Run: headless pygame with SDL's dummy video driver; simulated clock (each Clock.tick advances the game by its frame time, no real sleeping); random seed 0; keys injected as events and as key.get_pressed() state; mouse plan: one left click at the window centre at the start of phase 2, then a move to the lower-right quarter at the start of phase 3.
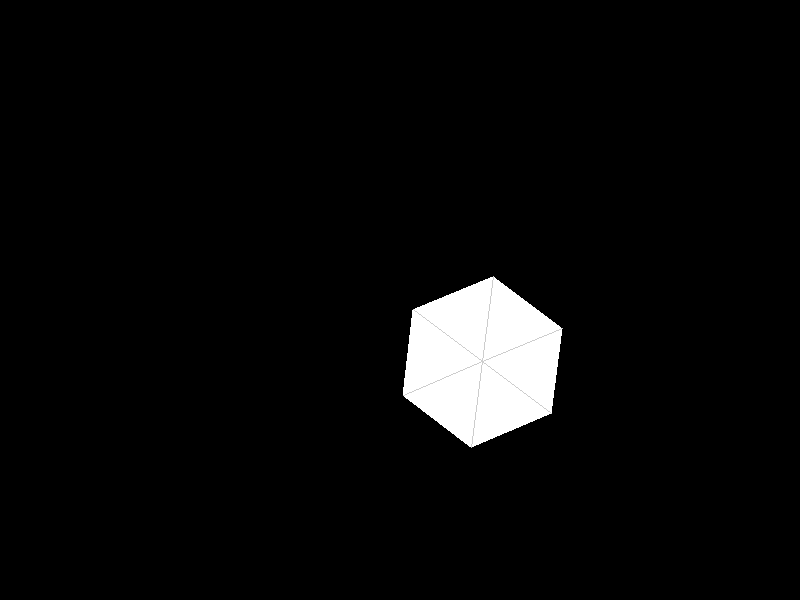
Frame 1 of 4 · flips 1–60 · no input
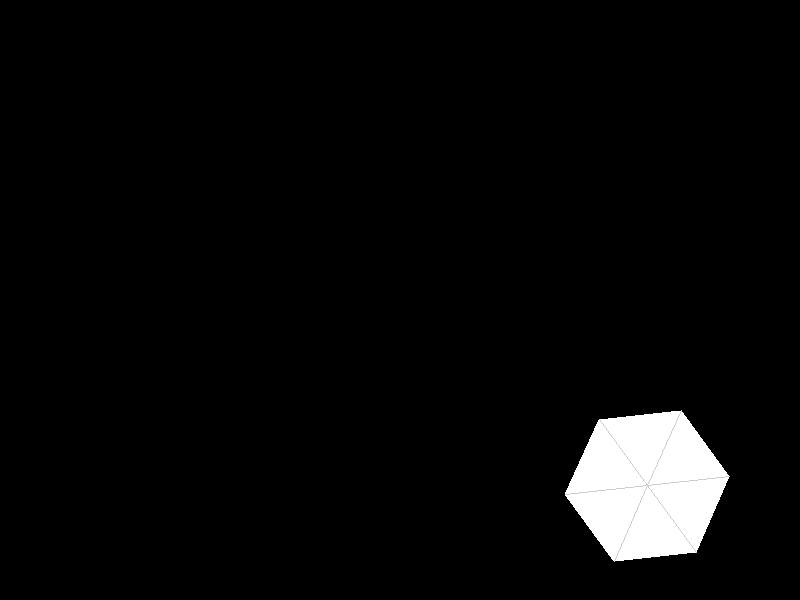
Frame 2 of 4 · flips 61–180 · clicked the window centre · tapped SPACE, RETURN · held RIGHT (→), D
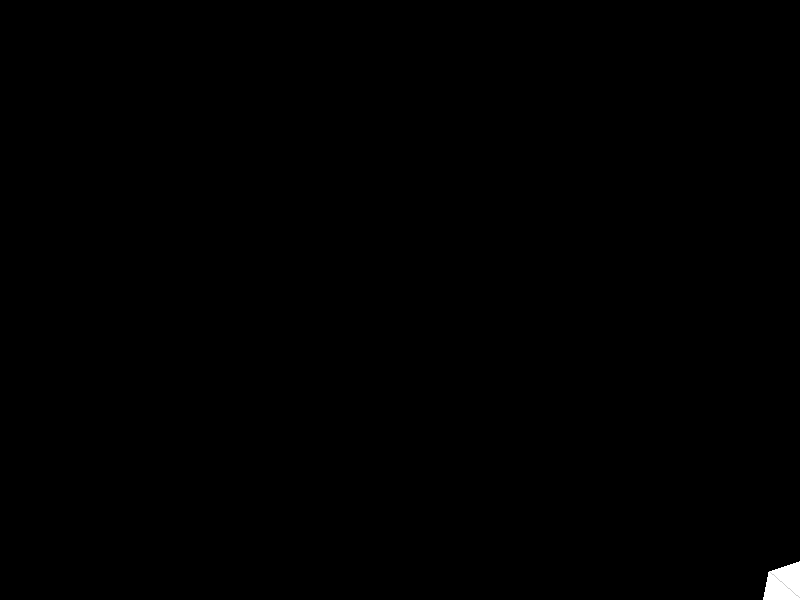
Frame 3 of 4 · flips 181–300 · moved the mouse to the lower-right quarter · held DOWN (↓), S
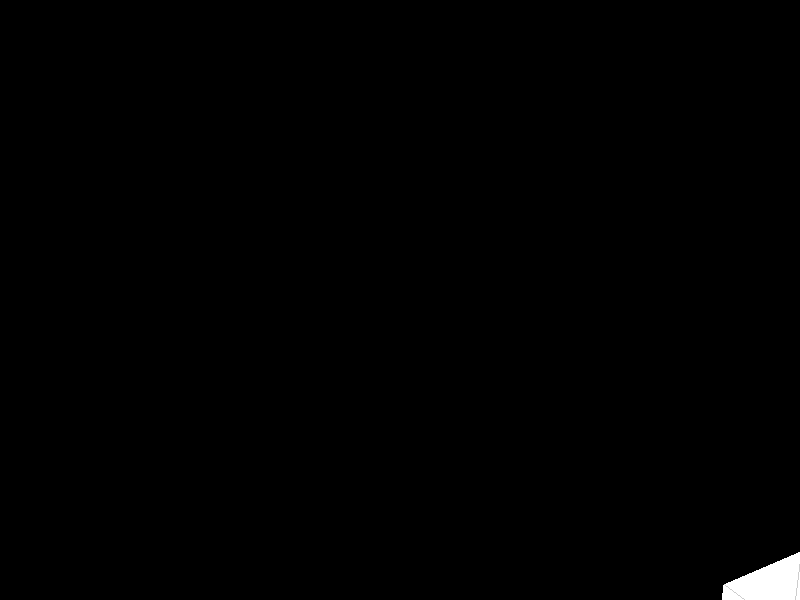
Frame 4 of 4 · flips 301–420 · held LEFT (←), A, UP (↑), W

The pygame program that drew these frames:

import pygame
import threading
import random
import math

# Initialize Pygame
pygame.init()

# Screen dimensions
width, height = 800, 600
screen = pygame.display.set_mode((width, height))
pygame.display.set_caption("Mutating 3D Form")

# Colors
BLACK = (0, 0, 0)
WHITE = (255, 255, 255)
colors = [WHITE, (255, 0, 0), (0, 255, 0), (0, 0, 255), (255, 255, 0), (255, 0, 255), (0, 255, 255)]

# Shape class
class Shape:
    def __init__(self, x, y):
        self.x = x
        self.y = y
        self.vx = random.uniform(-2, 2)
        self.vy = random.uniform(-2, 2)
        self.size = random.randint(50, 100)
        self.color = random.choice(colors)
        self.angle = 0
        self.mutation_speed = random.uniform(0.01, 0.05)
        self.splitting = False

    def mutate(self):
        while not self.splitting:
            self.size += random.uniform(-1, 1)
            self.angle += self.mutation_speed
            pygame.time.wait(10)

    def move(self):
        self.x += self.vx
        self.y += self.vy

        # Bounce off walls
        if self.x - self.size < 0 or self.x + self.size > width:
            self.vx = -self.vx
        if self.y - self.size < 0 or self.y + self.size > height:
            self.vy = -self.vy

    def draw(self):
        points = []
        for i in range(6):
            angle = self.angle + math.radians(i * 60)
            x = self.x + self.size * math.cos(angle)
            y = self.y + self.size * math.sin(angle)
            z = self.size * math.sin(angle)
            points.append((x, y))
        # Draw 3D effect
        pygame.draw.polygon(screen, self.color, points)
        darker_color = tuple(max(0, c - 50) for c in self.color)
        for point in points:
            pygame.draw.line(screen, darker_color, (self.x, self.y), point)

    def split(self, line_start, line_end):
        self.splitting = True
        half_size = self.size / 2
        angle = random.uniform(0, 2 * math.pi)
        offset_x = half_size * math.cos(angle)
        offset_y = half_size * math.sin(angle)
        child1 = Shape(self.x + offset_x, self.y + offset_y)
        child2 = Shape(self.x - offset_x, self.y - offset_y)
        return child1, child2

# List of shapes
shapes = [Shape(width // 2, height // 2)]
threads = []

# Start mutation threads
for shape in shapes:
    thread = threading.Thread(target=shape.mutate)
    threads.append(thread)
    thread.start()

running = True
drawing = False
line_start = None

def line_intersects_shape(line_start, line_end, shape):
    # Basic intersection logic
    for i in range(6):
        angle = shape.angle + math.radians(i * 60)
        x1 = shape.x + shape.size * math.cos(angle)
        y1 = shape.y + shape.size * math.sin(angle)
        x2 = shape.x + shape.size * math.cos(shape.angle + math.radians((i+1) * 60))
        y2 = shape.y + shape.size * math.sin(shape.angle + math.radians((i+1) * 60))

        denom = ((line_end[0] - line_start[0]) * (y2 - y1)) - ((line_end[1] - line_start[1]) * (x2 - x1))
        if denom == 0:
            continue
        ua = (((x2 - x1) * (line_start[1] - y1)) - ((y2 - y1) * (line_start[0] - x1))) / denom
        ub = (((line_end[0] - line_start[0]) * (line_start[1] - y1)) - ((line_end[1] - line_start[1]) * (line_start[0] - x1))) / denom

        if 0 <= ua <= 1 and 0 <= ub <= 1:
            return True
    return False

# Main loop
while running:
    for event in pygame.event.get():
        if event.type == pygame.QUIT:
            running = False
        elif event.type == pygame.MOUSEBUTTONDOWN:
            line_start = pygame.mouse.get_pos()
            drawing = True
        elif event.type == pygame.MOUSEBUTTONUP:
            line_end = pygame.mouse.get_pos()
            drawing = False
            if line_start:
                for shape in shapes:
                    if shape.splitting:
                        continue
                    if line_intersects_shape(line_start, line_end, shape):
                        child1, child2 = shape.split(line_start, line_end)
                        shapes.remove(shape)
                        shapes.extend([child1, child2])
                        thread1 = threading.Thread(target=child1.mutate)
                        thread2 = threading.Thread(target=child2.mutate)
                        threads.extend([thread1, thread2])
                        thread1.start()
                        thread2.start()
                        break
            line_start = None

    screen.fill(BLACK)

    for shape in shapes:
        shape.move()
        shape.draw()

    pygame.display.flip()

pygame.quit()
